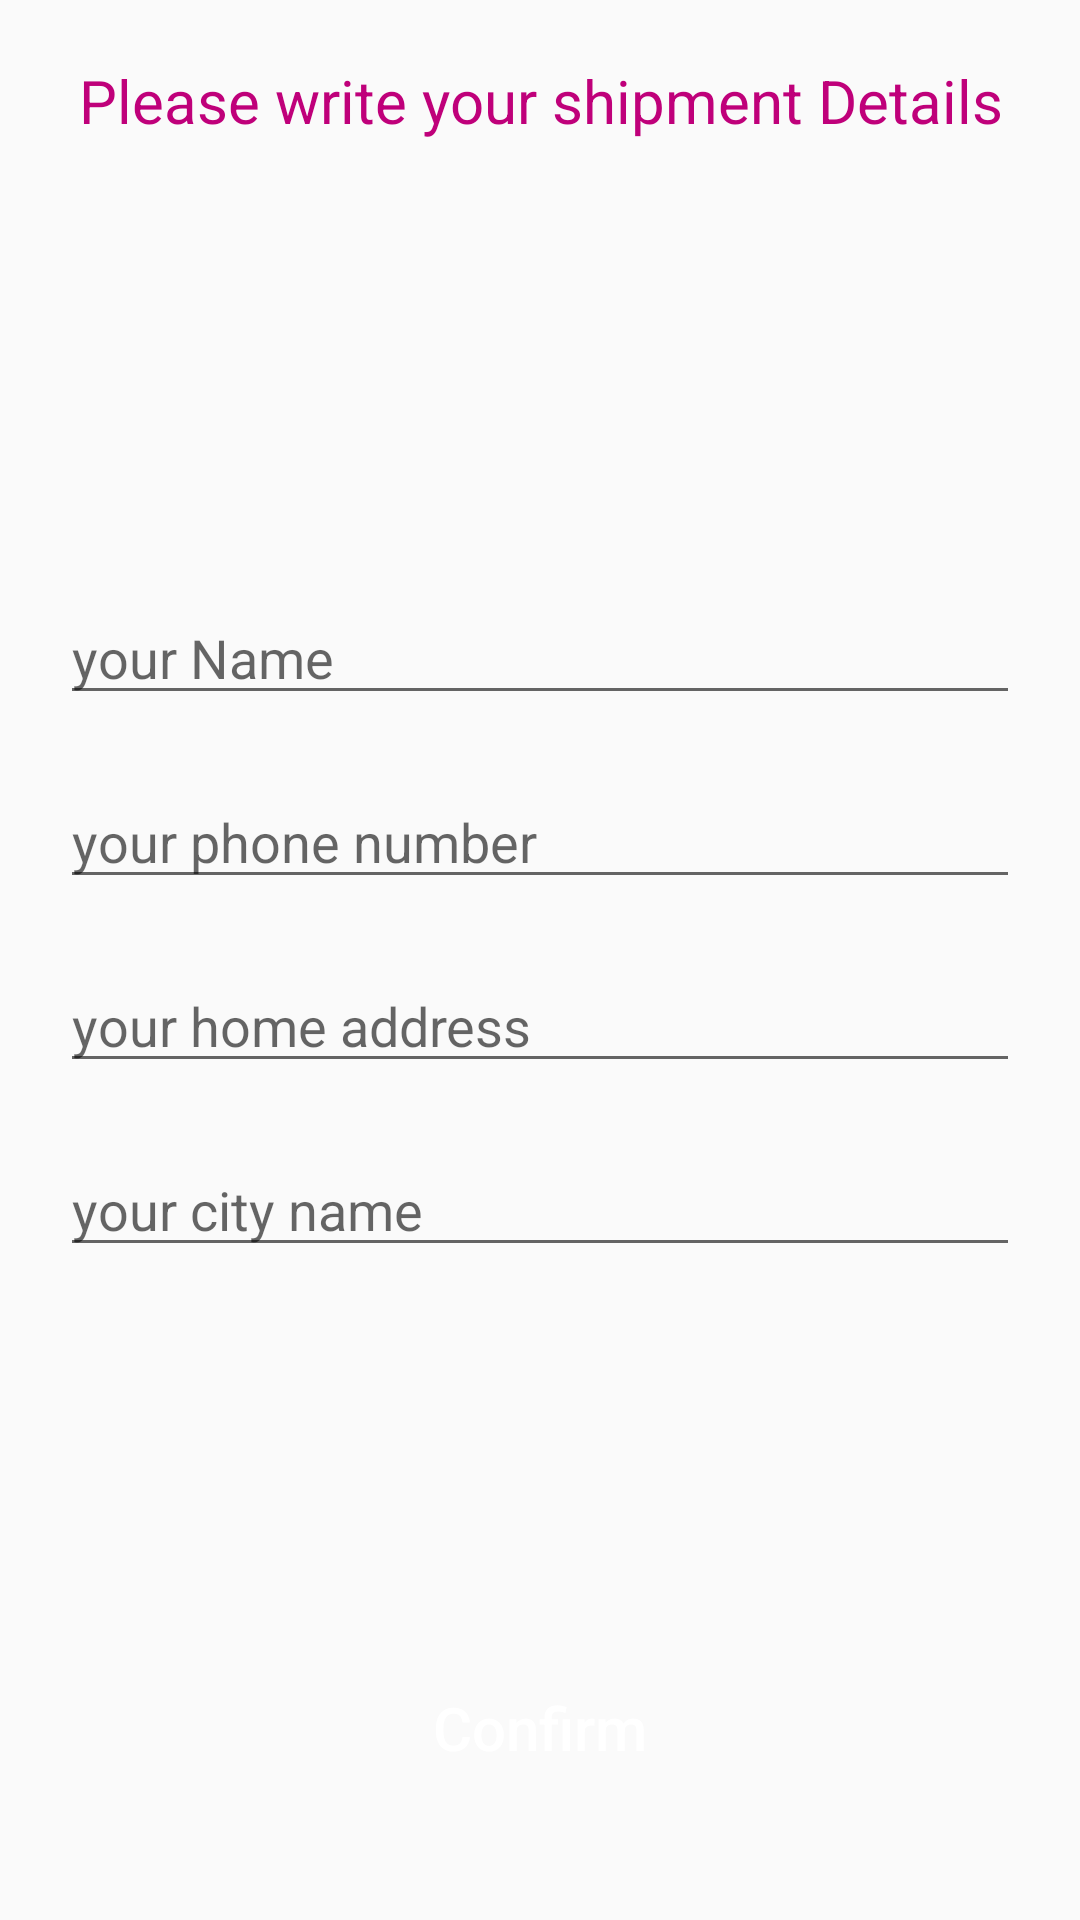

The Android layout XML behind this screen, and the referenced resources:
<!-- AndroidManifest.xml: application theme Theme.EcommerceApp -->
<!-- res/layout/activity_confirm_final.xml -->
<?xml version="1.0" encoding="utf-8"?>
<RelativeLayout
    xmlns:android="http://schemas.android.com/apk/res/android"
    xmlns:app="http://schemas.android.com/apk/res-auto"
    xmlns:tools="http://schemas.android.com/tools"
    android:layout_width="match_parent"
    android:layout_height="match_parent"
    tools:context=".buyers.ConfirmFinalActivity">
    <TextView
        android:id="@+id/confirm_tv_write"
        android:layout_width="match_parent"
        android:layout_height="wrap_content"
        android:text="@string/please_write_your_shipment_details"
        android:textAlignment="center"
        android:textSize="20sp"
        android:textColor="@color/colorPrimary"
        android:layout_marginTop="20dp"
        android:layout_alignParentTop="true"
        android:layout_alignParentStart="true"
        android:layout_alignParentEnd="true"
        />

    <EditText
        android:id="@+id/confirm_et_name"
        android:layout_width="match_parent"
        android:layout_height="wrap_content"
        android:hint="@string/your_name"
        android:layout_marginHorizontal="20dp"
        android:layout_marginTop="150dp"
        android:layout_below="@+id/confirm_tv_write"
        android:layout_alignParentEnd="true"
        android:layout_alignParentStart="true"
        />
    <EditText
        android:id="@+id/confirm_et_phone"
        android:layout_width="match_parent"
        android:layout_height="wrap_content"
        android:hint="@string/your_phone_number"
        android:layout_marginTop="20dp"
        android:inputType="phone"
        android:layout_marginHorizontal="20dp"
        android:layout_below="@+id/confirm_et_name"
        android:layout_alignParentEnd="true"
        android:layout_alignParentStart="true"
        />
    <EditText
        android:id="@+id/confirm_et_address"
        android:layout_width="match_parent"
        android:layout_height="wrap_content"
        android:hint="@string/your_home_address"
        android:layout_marginTop="20dp"
        android:layout_marginHorizontal="20dp"
        android:layout_below="@+id/confirm_et_phone"
        android:layout_alignParentEnd="true"
        android:layout_alignParentStart="true"
        />
    <EditText
        android:id="@+id/confirm_et_cityName"
        android:layout_width="match_parent"
        android:layout_height="wrap_content"
        android:hint="@string/your_city_name"

        android:layout_marginTop="20dp"
        android:layout_marginHorizontal="20dp"
        android:layout_below="@+id/confirm_et_address"
        android:layout_alignParentEnd="true"
        android:layout_alignParentStart="true"
        />

    <Button
        android:id="@+id/confirm_btn_confirm"
        android:layout_width="match_parent"
        android:layout_height="wrap_content"
        android:layout_alignParentBottom="true"
        android:text="@string/confirm"
        android:textSize="20sp"
        android:textAllCaps="false"
        android:textColor="@color/white"
        android:background="@drawable/btn_shape"
        android:layout_marginBottom="40dp"
        android:layout_marginHorizontal="20dp"
        />

</RelativeLayout>
<!-- resources referenced by this layout -->
<resources>
  <color name="colorPrimary">#BF007A</color>
  <color name="white">#FFFFFFFF</color>
  <string name="confirm">Confirm</string>
  <string name="please_write_your_shipment_details">Please write your shipment Details</string>
  <string name="your_city_name">your city name</string>
  <string name="your_home_address">your home address</string>
  <string name="your_name">your Name</string>
  <string name="your_phone_number">your phone number</string>
  <style name="Theme.EcommerceApp" parent="Theme.AppCompat.Light.NoActionBar">
          
          <item name="colorPrimary">@color/colorPrimaryDark</item>
          <item name="colorPrimaryVariant">@color/colorAccent</item>
          <item name="colorOnPrimary">@color/white</item>
          
          <item name="colorSecondary">@color/teal_200</item>
          <item name="colorSecondaryVariant">@color/teal_700</item>
          <item name="colorOnSecondary">@color/black</item>
          
          <item name="android:statusBarColor" tools:targetApi="l">?attr/colorPrimaryVariant</item>
          
      </style>
  <color name="colorPrimaryDark">#BF007A</color>
  <color name="colorAccent">#BF007A</color>
  <color name="teal_200">#FF03DAC5</color>
  <color name="teal_700">#FF018786</color>
  <color name="black">#FF000000</color>
</resources>
